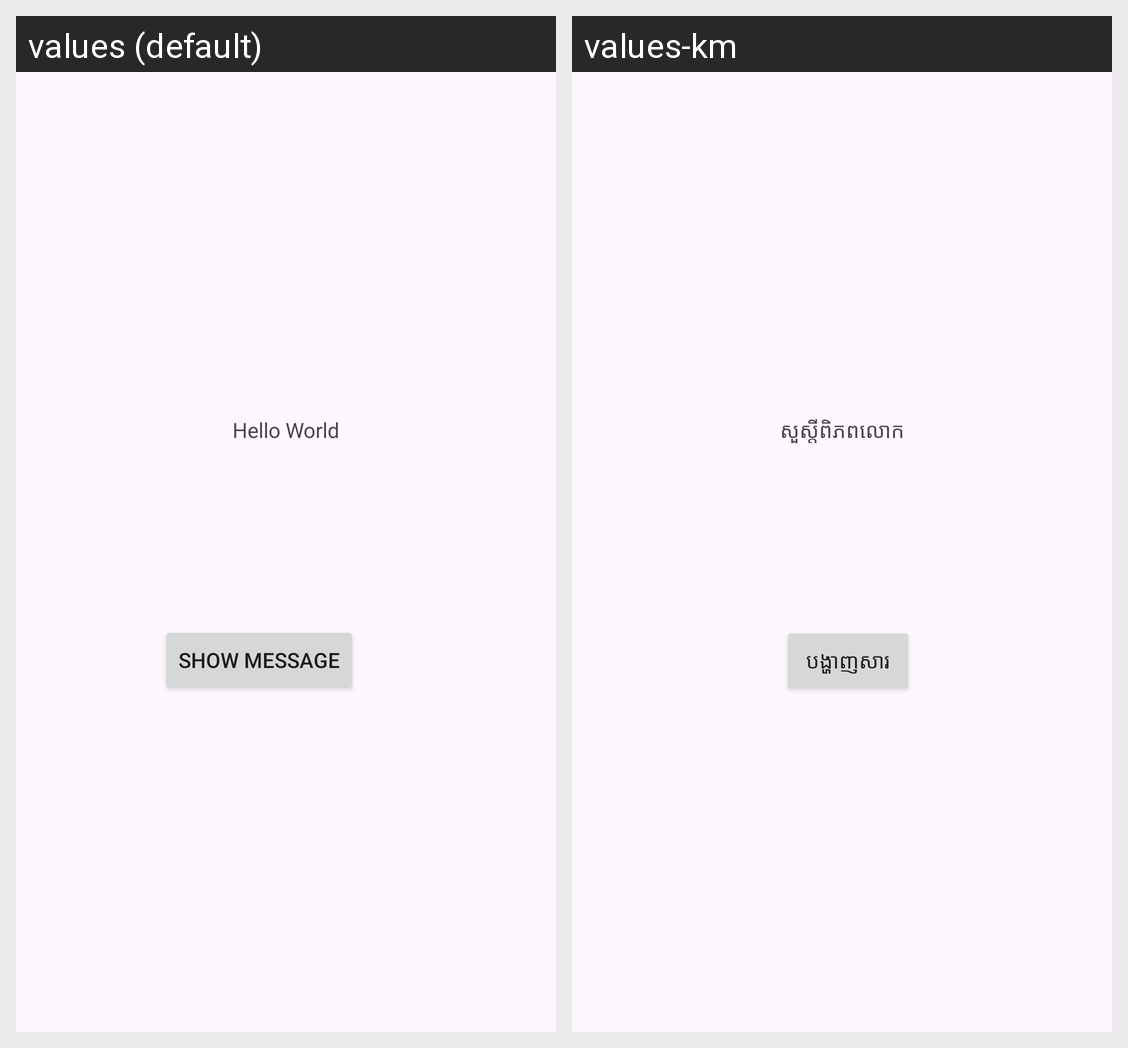

Strings drawn on this Android screen and how each of the app's shown locales translates them:
Android screen res/layout/activity_main.xml rendered under 2 locales, left to right: values (default), values-km. Device: Nexus 5 (rendered at 1080×1920; each locale shown at half size, 540×960, under a caption strip naming it); theme Theme.MultipleLanguageSupportXMl.
Strings drawn on this screen, with the default value and each locale's value (text and hints the layout hard-codes, and strings that could not be matched under every locale, appear in the picture but are not listed):

hello_world
  values: Hello World
  values-km: សួស្តីពិភពលោក

show_toast
  values: Show Message
  values-km: បង្ហាញសារ
